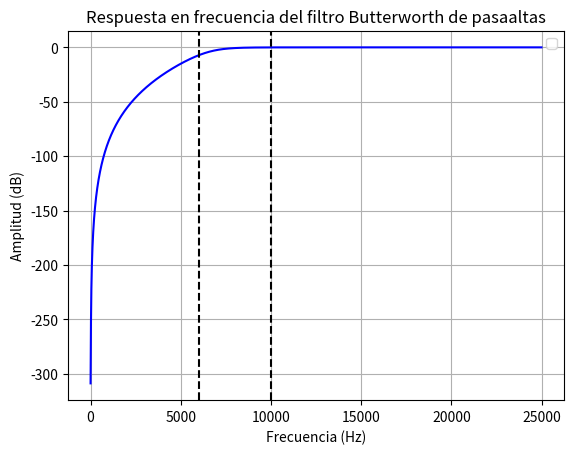

Python code for this plot:
import numpy as np
from scipy.signal import buttord, butter, freqz
import matplotlib.pyplot as plt

# Especificaciones del filtro
fp = 6e3  # Frecuencia de paso en Hz
fs = 10e3  # Frecuencia de parada en Hz
delta_p = 0.1  # Atenuación máxima en la banda de paso
delta_s = 0.1  # Atenuación mínima en la banda de parada
# Frecuencia de muestreo
fsamp = 50e3  # Por ejemplo, 50 kHz
# Convertir frecuencias de Hz a radianes por muestra
wp = fp / (fsamp / 2)  # Frecuencia de paso normalizada
ws = fs / (fsamp / 2)  # Frecuencia de parada normalizada
# Calcular el orden mínimo necesario y la frecuencia de corte natural
N, wn = buttord(wp, ws, -20*np.log10(1-delta_p), -20*np.log10(delta_s))
# Generar los coeficientes del filtro Butterworth pasaaltas
b, a = butter(N, wn, 'high')
# Calcular la respuesta en frecuencia
w, h = freqz(b, a, worN=8000)

# Escala de punto fijo
escala = 2**10  # Escala original
factor_escala = 4  # Factor de división para reducir la ganancia

# Convertimos los coeficientes a formato de punto fijo
b_fixed = np.round((b * escala) / factor_escala).astype(int)
a_fixed = np.round((a * escala) / factor_escala).astype(int)

print("Coeficientes b en punto fijo ajustados:", b_fixed)
print("Coeficientes a en punto fijo ajustados:", a_fixed)
# Graficar la respuesta en frecuencia en dB
plt.figure()
plt.plot(0.5 * fsamp * w / np.pi, 20 * np.log10(abs(h)), 'b')
plt.axvline(fp, color='k', linestyle='--')
plt.axvline(fs, color='k', linestyle='--')
plt.title("Respuesta en frecuencia del filtro Butterworth de pasaaltas")
plt.xlabel('Frecuencia (Hz)')
plt.ylabel('Amplitud (dB)')
plt.legend()
plt.grid()
plt.show()